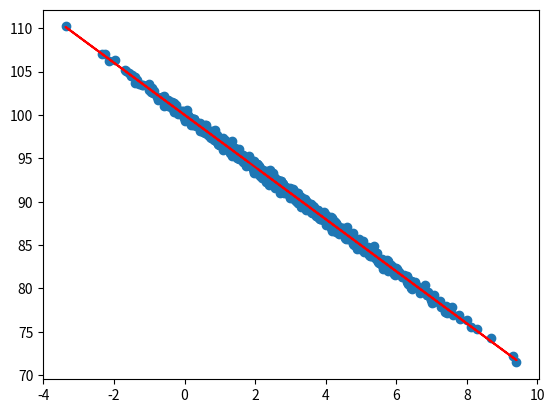

Source code (Python):
## Computing	linear	regression	and	r-squared	using Python
import matplotlib.pyplot as plt
import numpy as np
from pylab import *

pageSpeeds = np.random.normal(3.0,2.0,1000)
purhaseAmount = 100 - (pageSpeeds + np.random.normal(0,0.1,1000)) * 3
# plt.scatter(pageSpeeds, purhaseAmount)
# plt.show()
"""
I've	made	a	random,	a	normal	distribution	of	page	speeds	centered	around	3	seconds with	a	standard	deviation	of	1	second.	I've	made	the	purchase	amount	a	linear	function	of	that.	So,	I'm making	it	100	minus	the	page	speeds	plus	some	normal	random	distribution	around	it,	times	3.
You	can	see	just	by	eyeballing	it	that	there's	definitely	a	linear	relationship	going	on	there
"""

## ## Computing linear regression and r-squared using Python and scipy
from scipy import stats
slope, intercept, r_value, p_value, std_err = stats.linregress(pageSpeeds, purhaseAmount)
r_square = r_value ** 2
print(r_square) ## we have a really good fit
def predict(x):
	return slope * x + intercept

fitline = predict(pageSpeeds)
plt.scatter(pageSpeeds, purhaseAmount)
plt.plot(pageSpeeds, fitline, c='r')
plt.show()